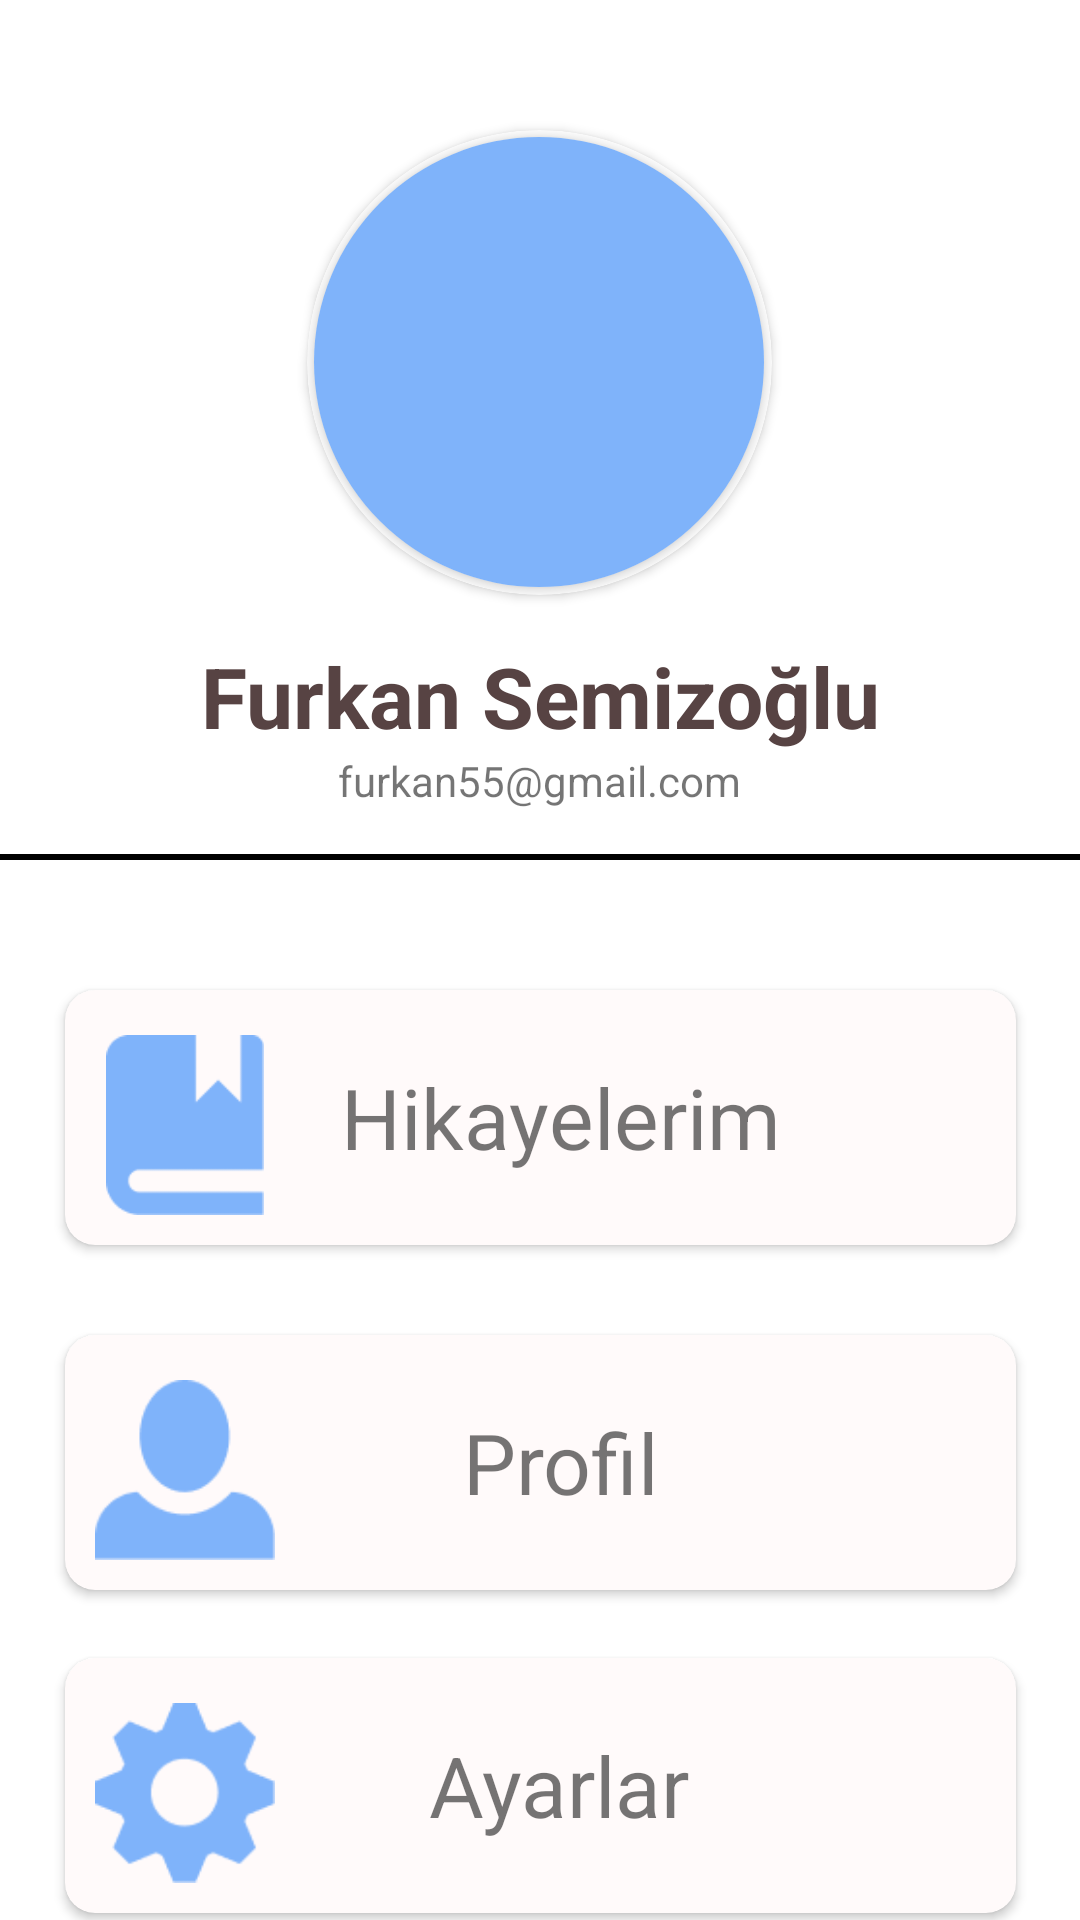

The Android layout XML behind this screen, and the referenced resources:
<!-- AndroidManifest.xml: application theme Theme.MyDiaryApp -->
<!-- res/layout/fragment_profile.xml -->
<?xml version="1.0" encoding="utf-8"?>
<LinearLayout xmlns:android="http://schemas.android.com/apk/res/android"
    xmlns:app="http://schemas.android.com/apk/res-auto"
    xmlns:tools="http://schemas.android.com/tools"
    android:layout_width="match_parent"
    android:layout_height="match_parent"
    tools:context=".fragments.ProfileFragment"
    android:background="@color/white"
    android:orientation="vertical">


        <LinearLayout
            android:layout_width="match_parent"
            android:layout_height="300dp"
            android:layout_gravity="center"
            android:gravity="center"
            android:orientation="vertical"
            >
                <androidx.cardview.widget.CardView
                    android:layout_width="155dp"
                    android:layout_height="155dp"
                    app:cardBackgroundColor="@color/white"
                    app:cardCornerRadius="250dp"
                    tools:layout_editor_absoluteX="411dp"
                    android:layout_marginTop="30dp"

                   >

                        <androidx.cardview.widget.CardView
                            android:layout_width="150dp"
                            android:layout_height="150dp"
                            android:layout_gravity="center"
                            app:cardCornerRadius="250dp">

                                <ImageView
                                    android:layout_width="150dp"
                                    android:layout_height="150dp"
                                    android:scaleType="centerCrop"
                                    android:src="@color/main_color" />


                        </androidx.cardview.widget.CardView>

                </androidx.cardview.widget.CardView>

                <LinearLayout
                    android:layout_width="match_parent"
                    android:layout_height="wrap_content"
                    android:layout_gravity="center"
                    android:gravity="center"
                    android:layout_marginTop="15dp">

                        <TextView
                            android:layout_width="wrap_content"
                            android:layout_height="wrap_content"
                            android:text="Furkan Semizoğlu"
                            android:textAlignment="center"
                            android:textSize="28sp"
                            android:textStyle="bold"
                            android:textColor="#574343">

                        </TextView>
                </LinearLayout>
                <LinearLayout
                    android:layout_width="wrap_content"
                    android:layout_height="wrap_content"
                        >
                        <TextView
                            android:layout_width="wrap_content"
                            android:layout_height="wrap_content"
                            android:text="furkan55@gmail.com"
                                >

                        </TextView>
                </LinearLayout>

                <LinearLayout
                    android:layout_width="375dp"
                    android:layout_height="2dp"
                    android:layout_marginTop="15dp"
                    android:background="@color/black">

                </LinearLayout>
        </LinearLayout>


        <androidx.constraintlayout.widget.ConstraintLayout
            android:layout_width="match_parent"
            android:layout_height="365dp">


                <androidx.cardview.widget.CardView
                    android:id="@+id/cardView"
                    android:layout_width="317dp"
                    android:layout_height="85dp"

                    android:layout_marginTop="30dp"
                    android:backgroundTint="#FFFAFA"
                    app:cardCornerRadius="10dp"
                    app:layout_constraintEnd_toEndOf="parent"
                    app:layout_constraintStart_toStartOf="parent"
                    app:layout_constraintTop_toTopOf="parent">

                        <LinearLayout
                            android:layout_width="match_parent"
                            android:layout_height="match_parent"
                            android:orientation="horizontal">

                                <LinearLayout
                                    android:layout_width="wrap_content"
                                    android:layout_height="wrap_content"
                                    android:layout_marginLeft="10dp"
                                    android:layout_marginTop="15dp"
                                    android:gravity="center">

                                        <ImageView
                                            android:id="@+id/imageView4"
                                            android:layout_width="60dp"
                                            android:layout_height="60dp"
                                            android:src="@drawable/book" />

                                </LinearLayout>

                                <LinearLayout
                                    android:layout_width="150dp"
                                    android:layout_height="match_parent"
                                    android:layout_gravity="center"
                                    android:layout_marginLeft="20dp"
                                    android:gravity="center">

                                        <TextView
                                            android:layout_width="wrap_content"
                                            android:layout_height="wrap_content"
                                            android:layout_gravity="center"
                                            android:gravity="center"
                                            android:text="Hikayelerim"
                                            android:textSize="28sp">

                                        </TextView>

                                </LinearLayout>


                        </LinearLayout>
                </androidx.cardview.widget.CardView>

                <androidx.cardview.widget.CardView
                    android:id="@+id/cardView2"
                    android:layout_width="317dp"
                    android:layout_height="85dp"
                    android:layout_marginTop="30dp"
                    android:background="@drawable/corner"
                    android:backgroundTint="#FFFAFA"
                    app:cardCornerRadius="10dp"
                    app:layout_constraintEnd_toEndOf="parent"
                    app:layout_constraintStart_toStartOf="parent"
                    app:layout_constraintTop_toBottomOf="@+id/cardView">

                        <LinearLayout
                            android:layout_width="match_parent"
                            android:layout_height="match_parent"
                            android:orientation="horizontal">

                                <LinearLayout
                                    android:layout_width="wrap_content"
                                    android:layout_height="wrap_content"
                                    android:layout_marginLeft="10dp"
                                    android:layout_marginTop="15dp"
                                    android:gravity="center">

                                        <ImageView
                                            android:id="@+id/imageView5"
                                            android:layout_width="60dp"
                                            android:layout_height="60dp"
                                            android:src="@drawable/profile" />

                                </LinearLayout>


                                <LinearLayout
                                    android:layout_width="150dp"
                                    android:layout_height="match_parent"
                                    android:layout_gravity="center"
                                    android:layout_marginLeft="20dp"
                                    android:gravity="center">

                                        <TextView
                                            android:layout_width="wrap_content"
                                            android:layout_height="wrap_content"
                                            android:layout_gravity="center"
                                            android:gravity="center"
                                            android:text="Profil"
                                            android:textSize="28sp">

                                        </TextView>

                                </LinearLayout>


                        </LinearLayout>

                </androidx.cardview.widget.CardView>

                <androidx.cardview.widget.CardView
                    android:layout_width="317dp"
                    android:layout_height="85dp"
                    android:layout_marginTop="15dp"
                    android:layout_marginBottom="20dp"
                    android:background="@drawable/corner"
                    android:backgroundTint="#FFFAFA"
                    app:cardCornerRadius="10dp"
                    app:layout_constraintBottom_toBottomOf="parent"
                    app:layout_constraintEnd_toEndOf="parent"
                    app:layout_constraintStart_toStartOf="parent"
                    app:layout_constraintTop_toBottomOf="@+id/cardView2">


                        <LinearLayout
                            android:layout_width="match_parent"
                            android:layout_height="match_parent"
                            android:orientation="horizontal">

                                <LinearLayout
                                    android:layout_width="wrap_content"
                                    android:layout_height="wrap_content"
                                    android:layout_marginLeft="10dp"
                                    android:layout_marginTop="15dp"
                                    android:gravity="center">

                                        <ImageView
                                            android:id="@+id/imageView6"
                                            android:layout_width="60dp"
                                            android:layout_height="60dp"
                                            android:src="@drawable/settings" />

                                </LinearLayout>


                                <LinearLayout
                                    android:layout_width="150dp"
                                    android:layout_height="match_parent"
                                    android:layout_gravity="center"
                                    android:layout_marginLeft="20dp"
                                    android:gravity="center">

                                        <TextView
                                            android:layout_width="wrap_content"
                                            android:layout_height="wrap_content"
                                            android:layout_gravity="center"
                                            android:gravity="center"
                                            android:text="Ayarlar"
                                            android:textSize="28sp">

                                        </TextView>

                                </LinearLayout>


                        </LinearLayout>


                </androidx.cardview.widget.CardView>


        </androidx.constraintlayout.widget.ConstraintLayout>


</LinearLayout>
<!-- resources referenced by this layout -->
<resources>
  <color name="black">#FF000000</color>
  <color name="main_color">#7FB3FA</color>
  <color name="white">#FFFFFFFF</color>
  <!-- drawable book: png bitmap (drawable-v24, 1004 bytes) -->
  <!-- drawable corner (drawable) -->
  <?xml version="1.0" encoding="utf-8"?>
  <shape xmlns:android="http://schemas.android.com/apk/res/android">
  
  
      <corners android:radius="20dp"></corners>
      <stroke
          android:width="2dp" android:color="@color/black">
  
      </stroke>
  </shape>
  <!-- drawable profile: png bitmap (drawable-v24, 1568 bytes) -->
  <!-- drawable settings: png bitmap (drawable-v24, 2119 bytes) -->
  <style name="Theme.MyDiaryApp" parent="Theme.MaterialComponents.DayNight.NoActionBar">
          
          <item name="colorPrimary">@color/purple_500</item>
          <item name="colorPrimaryVariant">@color/purple_700</item>
          <item name="colorOnPrimary">@color/white</item>
          
          <item name="colorSecondary">@color/teal_200</item>
          <item name="colorSecondaryVariant">@color/teal_700</item>
          <item name="colorOnSecondary">@color/black</item>
          
          <item name="android:statusBarColor">?attr/colorPrimaryVariant</item>
          
      </style>
  <color name="purple_500">#000000</color>
  <color name="purple_700">#000000</color>
  <color name="teal_200">#FF03DAC5</color>
  <color name="teal_700">#FF018786</color>
</resources>
